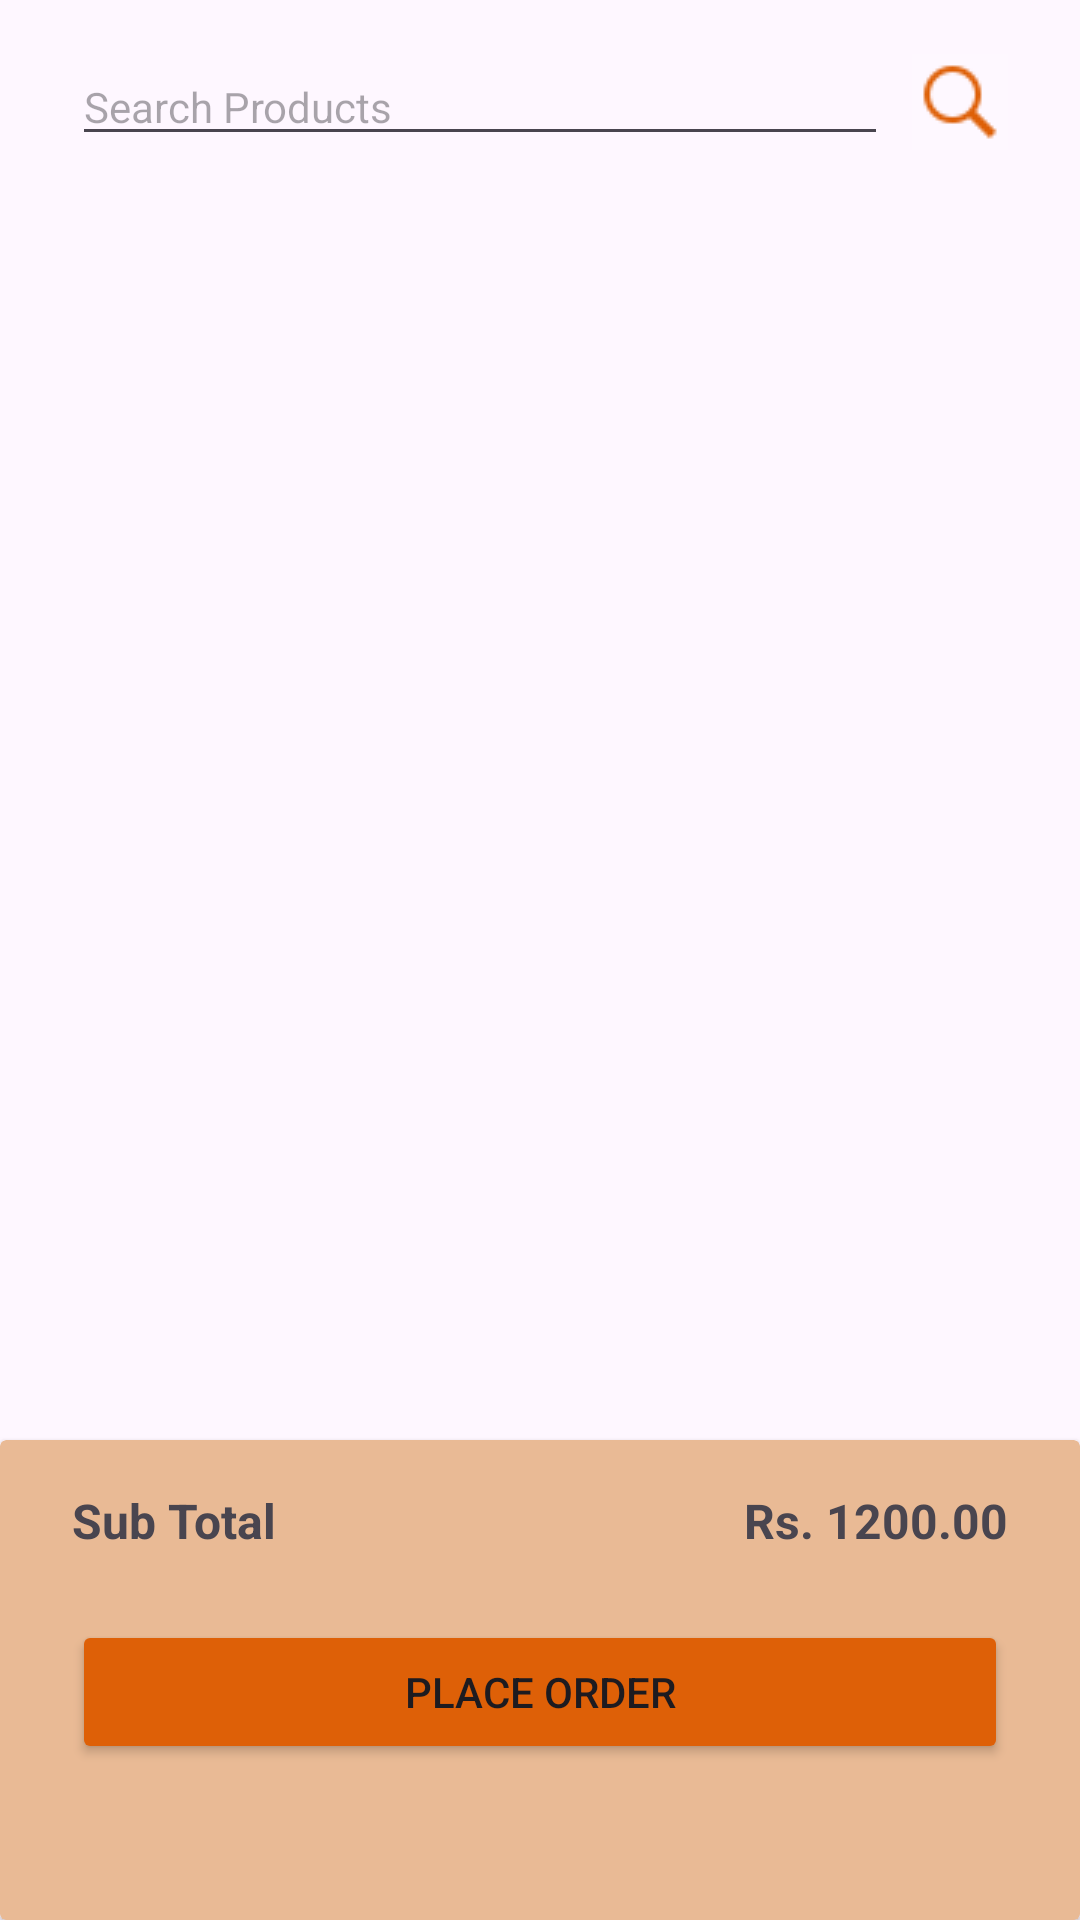

Layout XML and referenced resources for this Android screen:
<!-- AndroidManifest.xml: application theme Theme.ElecShop -->
<!-- res/layout/fragment_cart.xml -->
<?xml version="1.0" encoding="utf-8"?>
<androidx.constraintlayout.widget.ConstraintLayout xmlns:android="http://schemas.android.com/apk/res/android"
    xmlns:app="http://schemas.android.com/apk/res-auto"
    xmlns:tools="http://schemas.android.com/tools"
    android:id="@+id/CartLayout"
    android:layout_width="match_parent"
    android:layout_height="match_parent"
    tools:context=".navigations.CartFragment">

    <EditText
        android:id="@+id/editTextText3"
        android:layout_width="0dp"
        android:layout_height="wrap_content"
        android:layout_marginStart="24dp"
        android:layout_marginTop="16dp"
        android:layout_marginEnd="8dp"
        android:ems="10"
        android:hint="@string/searchTxt"
        android:inputType="text"
        android:textSize="14sp"
        app:layout_constraintEnd_toStartOf="@+id/imageButton6"
        app:layout_constraintStart_toStartOf="parent"
        app:layout_constraintTop_toTopOf="parent" />

    <ImageButton
        android:id="@+id/imageButton6"
        android:layout_width="wrap_content"
        android:layout_height="wrap_content"
        android:layout_marginEnd="24dp"
        android:background="@color/transparent"
        android:src="@drawable/search"
        app:layout_constraintBottom_toBottomOf="@+id/editTextText3"
        app:layout_constraintEnd_toEndOf="parent"
        app:layout_constraintTop_toTopOf="@+id/editTextText3" />

    <androidx.recyclerview.widget.RecyclerView
        android:id="@+id/recyclerView3"
        android:layout_width="0dp"
        android:layout_height="0dp"
        android:layout_marginTop="8dp"
        app:layout_constraintBottom_toTopOf="@+id/cardView"
        app:layout_constraintEnd_toEndOf="parent"
        app:layout_constraintHorizontal_bias="1.0"
        app:layout_constraintStart_toStartOf="parent"
        app:layout_constraintTop_toBottomOf="@+id/editTextText3" />

    <androidx.cardview.widget.CardView
        android:id="@+id/cardView"
        android:layout_width="0dp"
        android:layout_height="160dp"
        android:background="@color/lightOrange"
        android:backgroundTint="@color/lightOrange"
        app:cardBackgroundColor="@color/lightOrange"
        app:layout_constraintBottom_toBottomOf="parent"
        app:layout_constraintEnd_toEndOf="parent"
        app:layout_constraintStart_toStartOf="parent">

        <androidx.constraintlayout.widget.ConstraintLayout
            android:layout_width="match_parent"
            android:layout_height="match_parent">

            <TextView
                android:id="@+id/textView18"
                android:layout_width="wrap_content"
                android:layout_height="wrap_content"
                android:layout_marginStart="24dp"
                android:text="@string/subTotal"
                android:textSize="16sp"
                android:textStyle="bold"
                app:layout_constraintBottom_toBottomOf="@+id/totalPrice"
                app:layout_constraintStart_toStartOf="parent"
                app:layout_constraintTop_toTopOf="@+id/totalPrice" />

            <TextView
                android:id="@+id/totalPrice"
                android:layout_width="wrap_content"
                android:layout_height="wrap_content"
                android:layout_marginTop="16dp"
                android:layout_marginEnd="24dp"
                android:text="@string/sampleProductPrice"
                android:textSize="16sp"
                android:textStyle="bold"
                app:layout_constraintEnd_toEndOf="parent"
                app:layout_constraintTop_toTopOf="parent" />

            <Button
                android:id="@+id/placeBtn"
                android:layout_width="0dp"
                android:layout_height="wrap_content"
                android:layout_marginStart="24dp"
                android:layout_marginTop="8dp"
                android:layout_marginEnd="24dp"
                android:layout_marginBottom="38dp"
                android:backgroundTint="@color/darkOrange"
                android:text="@string/placeOrder"
                app:layout_constraintBottom_toBottomOf="parent"
                app:layout_constraintEnd_toEndOf="parent"
                app:layout_constraintStart_toStartOf="parent"
                app:layout_constraintTop_toBottomOf="@+id/totalPrice" />
        </androidx.constraintlayout.widget.ConstraintLayout>

    </androidx.cardview.widget.CardView>

</androidx.constraintlayout.widget.ConstraintLayout>
<!-- resources referenced by this layout -->
<resources>
  <color name="darkOrange">#DE6007</color>
  <color name="lightOrange">#e9ba95</color>
  <color name="transparent">#11FFFFFF</color>
  <!-- drawable search: png bitmap (drawable, 685 bytes) -->
  <string name="placeOrder">Place Order</string>
  <string name="sampleProductPrice">Rs. 1200.00</string>
  <string name="searchTxt">Search Products</string>
  <string name="subTotal">Sub Total</string>
  <style name="Theme.ElecShop" parent="Base.Theme.ElecShop" />
  <style name="Base.Theme.ElecShop" parent="Theme.Material3.DayNight.NoActionBar">
          
          
      </style>
</resources>
